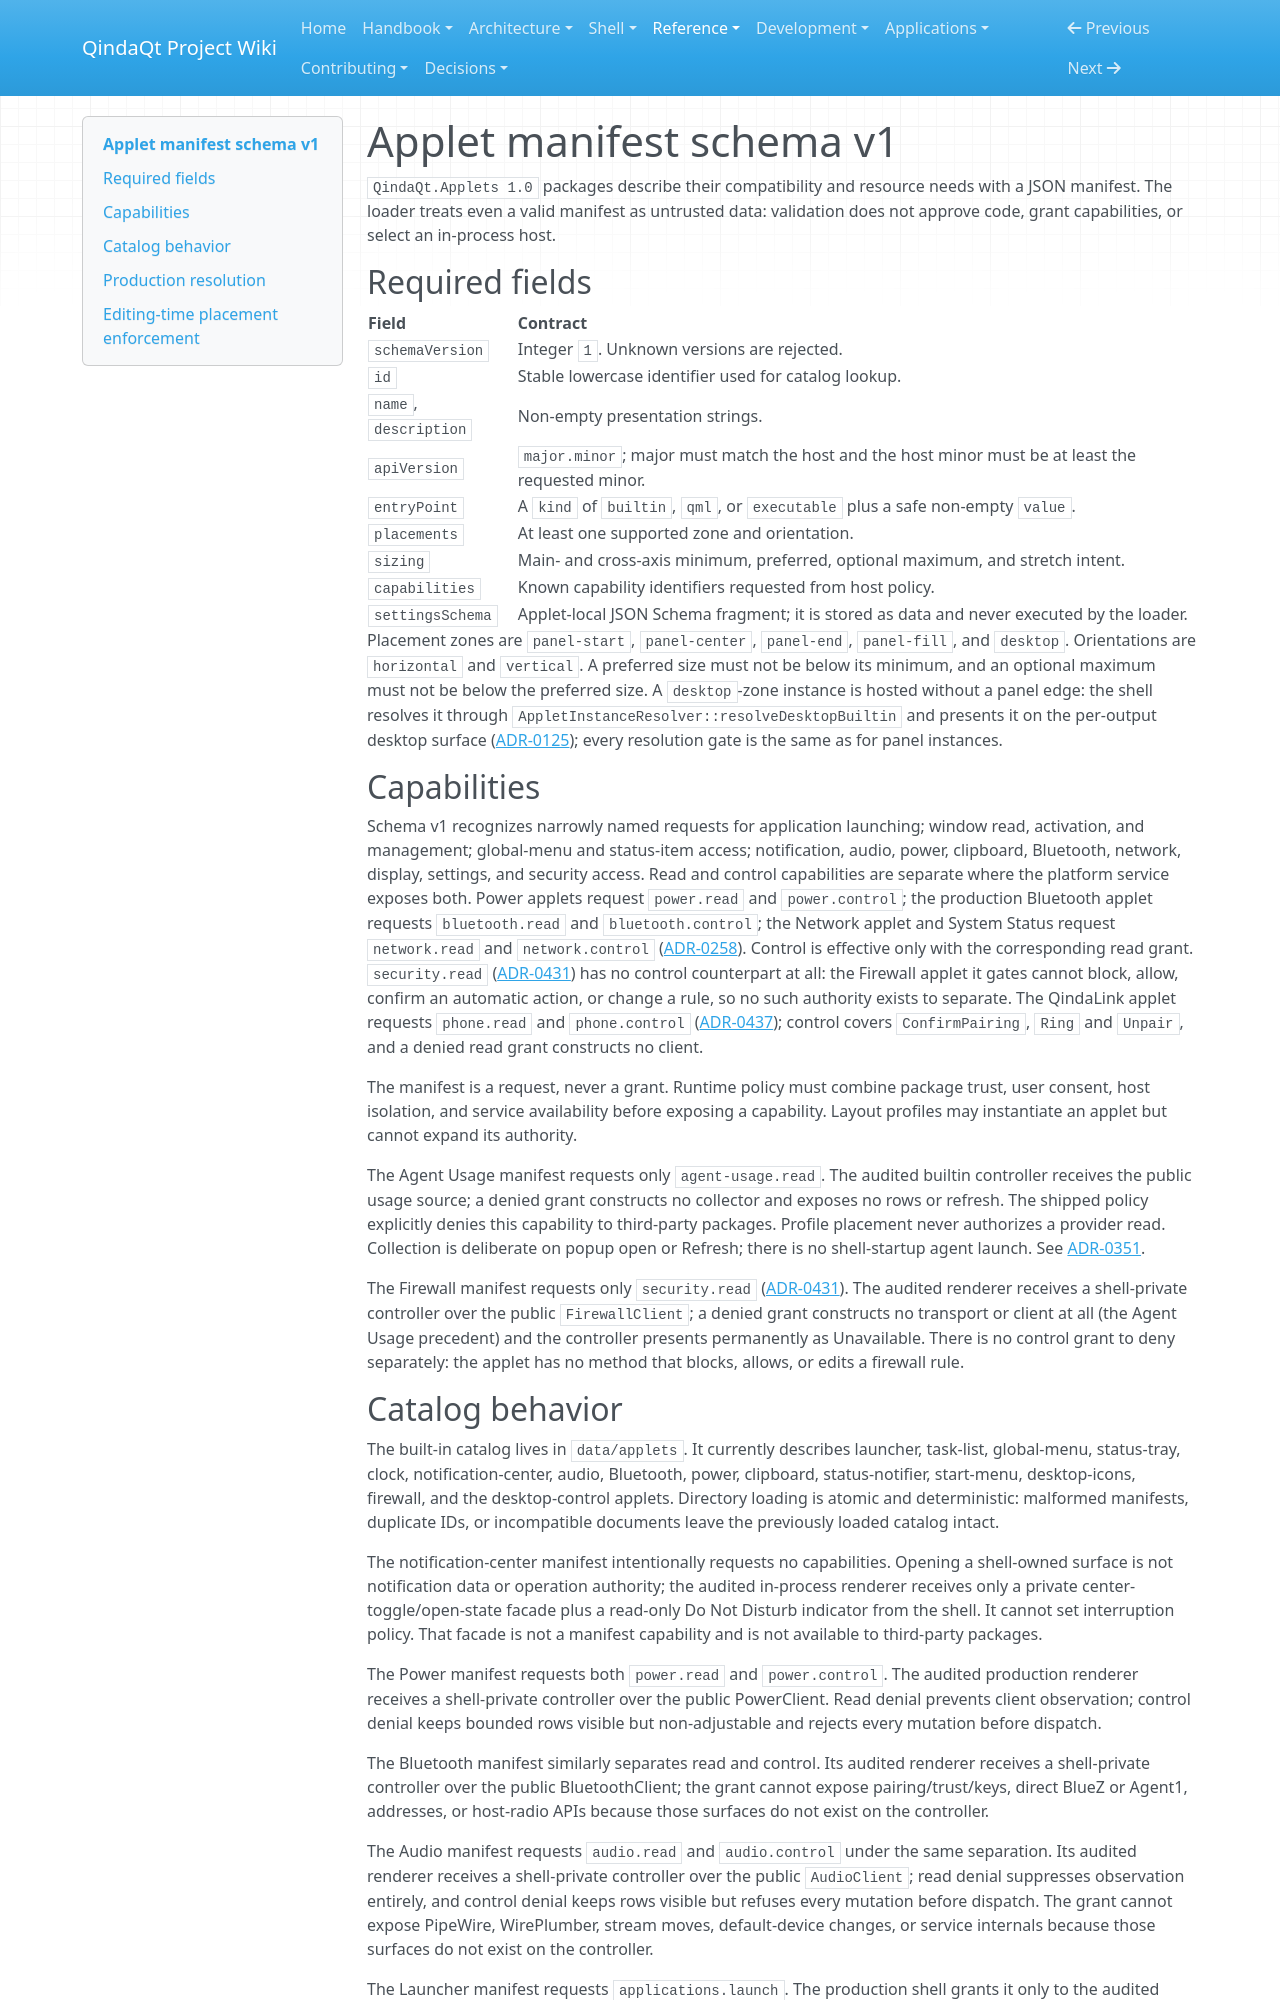

repository: Es00bac/QindaQt · page: reference/applet-manifest-schema-v1.html · generator: mkdocs

# Applet manifest schema v1

`QindaQt.Applets 1.0` packages describe their compatibility and resource needs
with a JSON manifest. The loader treats even a valid manifest as untrusted data:
validation does not approve code, grant capabilities, or select an in-process
host.

## Required fields

| Field | Contract |
| --- | --- |
| `schemaVersion` | Integer `1`. Unknown versions are rejected. |
| `id` | Stable lowercase identifier used for catalog lookup. |
| `name`, `description` | Non-empty presentation strings. |
| `apiVersion` | `major.minor`; major must match the host and the host minor must be at least the requested minor. |
| `entryPoint` | A `kind` of `builtin`, `qml`, or `executable` plus a safe non-empty `value`. |
| `placements` | At least one supported zone and orientation. |
| `sizing` | Main- and cross-axis minimum, preferred, optional maximum, and stretch intent. |
| `capabilities` | Known capability identifiers requested from host policy. |
| `settingsSchema` | Applet-local JSON Schema fragment; it is stored as data and never executed by the loader. |

Placement zones are `panel-start`, `panel-center`, `panel-end`, `panel-fill`,
and `desktop`. Orientations are `horizontal` and `vertical`. A preferred size
must not be below its minimum, and an optional maximum must not be below the
preferred size. A `desktop`-zone instance is hosted without a panel edge: the
shell resolves it through
`AppletInstanceResolver::resolveDesktopBuiltin` and presents it on the
per-output desktop surface
([ADR-0125](../adr/0125-host-desktop-zone-applets.md)); every resolution gate
is the same as for panel instances.

## Capabilities

Schema v1 recognizes narrowly named requests for application launching;
window read, activation, and management; global-menu and status-item access;
notification, audio, power, clipboard, Bluetooth, network, display, settings,
and security access.
Read and control capabilities are separate where the platform service exposes
both. Power applets request `power.read` and `power.control`; the production
Bluetooth applet requests `bluetooth.read` and `bluetooth.control`; the Network
applet and System Status request `network.read` and `network.control`
([ADR-0258](../adr/0258-network-panel-applet-over-public-network1.md)). Control is
effective only with the corresponding read grant. `security.read`
([ADR-0431](../adr/0431-firewall-panel-applet-over-public-firewall1.md)) has no
control counterpart at all: the Firewall applet it gates cannot block, allow,
confirm an automatic action, or change a rule, so no such authority exists to
separate. The QindaLink applet requests `phone.read` and `phone.control`
([ADR-0437](../adr/0437-qindalink-panel-applet-and-phone-capability-tokens.md));
control covers `ConfirmPairing`, `Ring` and `Unpair`, and a denied read grant
constructs no client.

The manifest is a request, never a grant. Runtime policy must combine package
trust, user consent, host isolation, and service availability before exposing a
capability. Layout profiles may instantiate an applet but cannot expand its
authority.

The Agent Usage manifest requests only `agent-usage.read`. The
audited builtin controller receives the public usage source; a denied grant
constructs no collector and exposes no rows or refresh. The shipped policy
explicitly denies this capability to third-party packages. Profile placement
never authorizes a provider read. Collection is deliberate on popup open or
Refresh; there is no shell-startup agent launch. See
[ADR-0351](../adr/0351-collect-agent-usage-through-bounded-metadata-sources.md).

The Firewall manifest requests only `security.read`
([ADR-0431](../adr/0431-firewall-panel-applet-over-public-firewall1.md)).
The audited renderer receives a shell-private controller over the public
`FirewallClient`; a denied grant constructs no transport or client at all
(the Agent Usage precedent) and the controller presents permanently as
Unavailable. There is no control grant to deny separately: the applet has
no method that blocks, allows, or edits a firewall rule.
